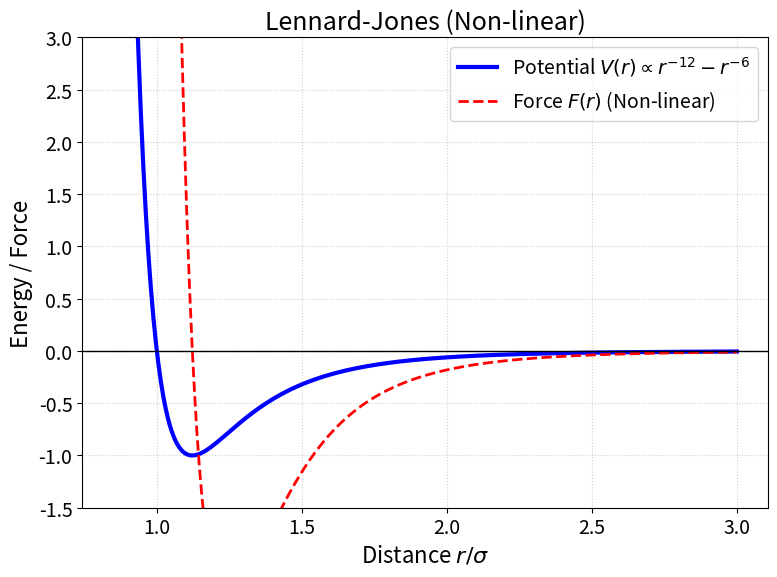
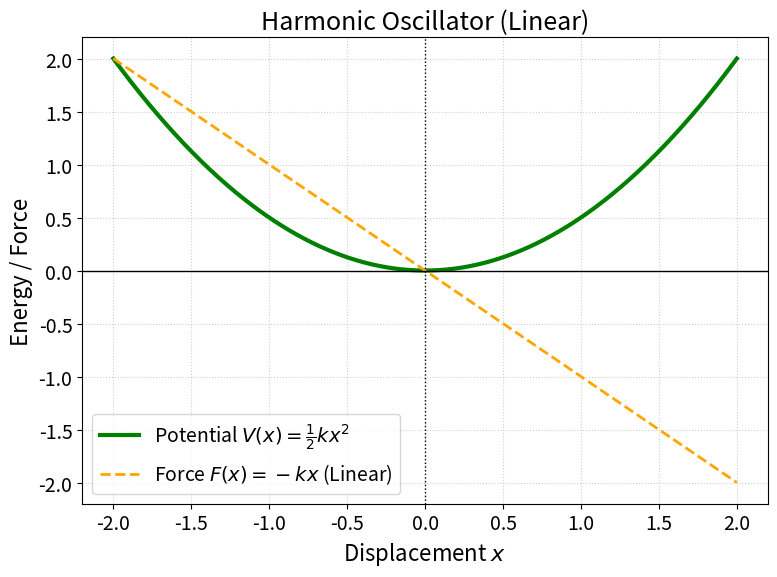

The script that saved these images, in order:
import numpy as np
import matplotlib.pyplot as plt

# 設定：フォントサイズなどをスライド用に大きくする
plt.rcParams.update({'font.size': 14})

# ==========================================
# 1. Lennard-Jones Potential (非線形)
# ==========================================

def lj_potential(r, epsilon=1.0, sigma=1.0):
    """レナード・ジョーンズ・ポテンシャル V(r)"""
    return 4 * epsilon * ((sigma / r)**12 - (sigma / r)**6)

def lj_force(r, epsilon=1.0, sigma=1.0):
    """LJの力 F(r) = -dV/dr (非線形)"""
    term12 = (sigma / r)**12
    term6 = (sigma / r)**6
    return 24 * epsilon * (2 * term12 - term6) / r

# 距離rの範囲
r = np.linspace(0.85, 3.0, 500)
V_lj = lj_potential(r)
F_lj = lj_force(r)

# グラフ作成 (LJ)
plt.figure(figsize=(8, 6))
plt.plot(r, V_lj, label='Potential $V(r) \propto r^{-12} - r^{-6}$', color='blue', linewidth=3)
plt.plot(r, F_lj, label='Force $F(r)$ (Non-linear)', color='red', linestyle='--', linewidth=2)
plt.axhline(0, color='black', linewidth=1)
plt.xlabel('Distance $r / \sigma$', fontsize=16)
plt.ylabel('Energy / Force', fontsize=16)
plt.ylim(-1.5, 3.0)
plt.grid(True, linestyle=':', alpha=0.6)
plt.legend(fontsize=14)
plt.title('Lennard-Jones (Non-linear)', fontsize=18)
plt.tight_layout()
plt.savefig('lj_plot.png', dpi=300)
print("保存完了: lj_plot.png (非線形の例)")
# plt.show() # 連続して表示するために一旦コメントアウト


# ==========================================
# 2. Harmonic Oscillator / Spring (線形)
# ==========================================

def spring_potential(x, k=1.0):
    """ばねのポテンシャル V(x) = 1/2 k x^2"""
    return 0.5 * k * x**2

def spring_force(x, k=1.0):
    """ばねの力 F(x) = -kx (線形)"""
    return -k * x

# 変位xの範囲 (平衡点0を中心に)
x = np.linspace(-2.0, 2.0, 500)
V_spring = spring_potential(x)
F_spring = spring_force(x)

# グラフ作成 (Spring)
plt.figure(figsize=(8, 6))
# ポテンシャルは放物線
plt.plot(x, V_spring, label='Potential $V(x) = \\frac{1}{2}kx^2$', color='green', linewidth=3)
# 力は直線（これが「線形」の由来！）
plt.plot(x, F_spring, label='Force $F(x) = -kx$ (Linear)', color='orange', linestyle='--', linewidth=2)

plt.axhline(0, color='black', linewidth=1)
plt.axvline(0, color='black', linewidth=1, linestyle=':') # 平衡点
plt.xlabel('Displacement $x$', fontsize=16)
plt.ylabel('Energy / Force', fontsize=16)
plt.grid(True, linestyle=':', alpha=0.6)
plt.legend(fontsize=14)
plt.title('Harmonic Oscillator (Linear)', fontsize=18)
plt.tight_layout()
plt.savefig('spring_plot.png', dpi=300)
print("保存完了: spring_plot.png (線形の例)")

plt.show()